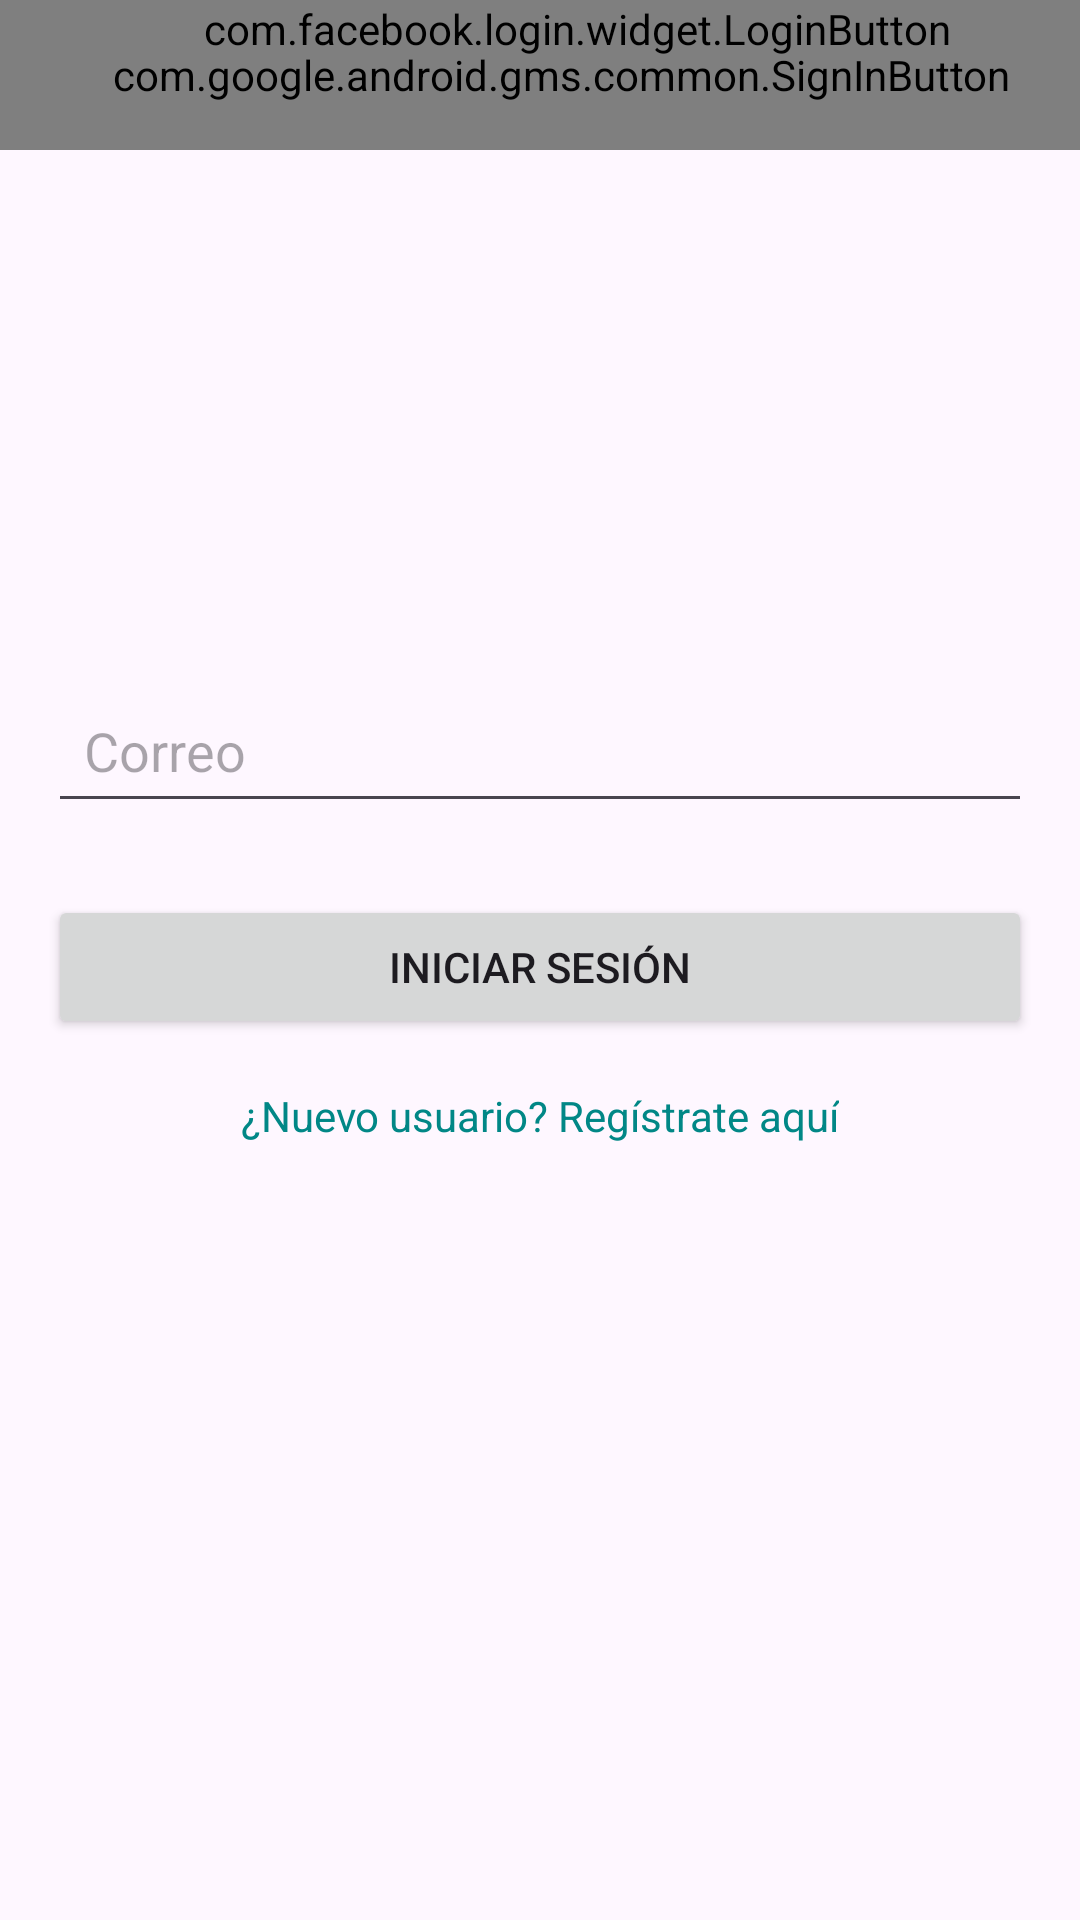

Reconstruct the res/layout file that produces this screen, plus the resources it refers to.
<!-- AndroidManifest.xml: application theme Theme.Lab6_20180444 -->
<!-- res/layout/activity_login.xml -->
<?xml version="1.0" encoding="utf-8"?>
<androidx.constraintlayout.widget.ConstraintLayout xmlns:android="http://schemas.android.com/apk/res/android"
    xmlns:app="http://schemas.android.com/apk/res-auto"
    xmlns:tools="http://schemas.android.com/tools"
    android:id="@+id/main"
    android:layout_width="match_parent"
    android:layout_height="match_parent"
    tools:context=".activity.LoginActivity"
    tools:ignore="ExtraText">

    
    <ImageView
        android:id="@+id/logoImageView"
        android:layout_width="150dp"
        android:layout_height="150dp"
        android:layout_marginTop="40dp"
        android:src="@drawable/ic_logo"
        android:contentDescription="@string/app_name"
        app:layout_constraintTop_toTopOf="parent"
        app:layout_constraintStart_toStartOf="parent"
        app:layout_constraintEnd_toEndOf="parent" />

    
    <EditText
        android:id="@+id/emailEditText"
        android:layout_width="0dp"
        android:layout_height="wrap_content"
        android:layout_marginHorizontal="16dp"
        android:layout_marginTop="36dp"
        android:hint="Correo"
        android:inputType="textEmailAddress"
        android:padding="12dp"
        app:layout_constraintEnd_toEndOf="parent"
        app:layout_constraintStart_toStartOf="parent"
        app:layout_constraintTop_toBottomOf="@id/logoImageView" />

    
    <Button
        android:id="@+id/loginButton"
        android:layout_width="0dp"
        android:layout_height="wrap_content"
        android:layout_marginTop="24dp"
        android:text="Iniciar Sesión"
        app:layout_constraintTop_toBottomOf="@id/emailEditText"
        app:layout_constraintStart_toStartOf="parent"
        app:layout_constraintEnd_toEndOf="parent"
        android:layout_marginHorizontal="16dp" />

    
    <TextView
        android:id="@+id/registerTextView"
        android:layout_width="wrap_content"
        android:layout_height="wrap_content"
        android:text="¿Nuevo usuario? Regístrate aquí"
        android:textColor="@color/teal_700"
        android:layout_marginTop="16dp"
        android:textSize="14sp"
        app:layout_constraintTop_toBottomOf="@id/loginButton"
        app:layout_constraintStart_toStartOf="parent"

        app:layout_constraintEnd_toEndOf="parent" />

    <com.google.android.gms.common.SignInButton
        android:id="@+id/googleSignInButton"
        android:layout_width="374dp"
        android:layout_height="50dp"
        tools:layout_editor_absoluteX="18dp"
        tools:layout_editor_absoluteY="411dp" />

    <com.facebook.login.widget.LoginButton
        android:id="@+id/facebookLoginButton"
        android:layout_width="385dp"
        android:layout_height="18dp"
        tools:layout_editor_absoluteX="13dp"
        tools:layout_editor_absoluteY="490dp" />


</androidx.constraintlayout.widget.ConstraintLayout>
<!-- resources referenced by this layout -->
<resources>
  <string name="app_name">lab6_20180444</string>
  <style name="Theme.Lab6_20180444" parent="Base.Theme.Lab6_20180444" />
  <style name="Base.Theme.Lab6_20180444" parent="Theme.Material3.DayNight.NoActionBar">
          
          
      </style>
  <!-- not gathered from this repository: default colours our renderer supplied (Android Studio template values) -->
  <color name="teal_700">#FF018786</color>
</resources>
